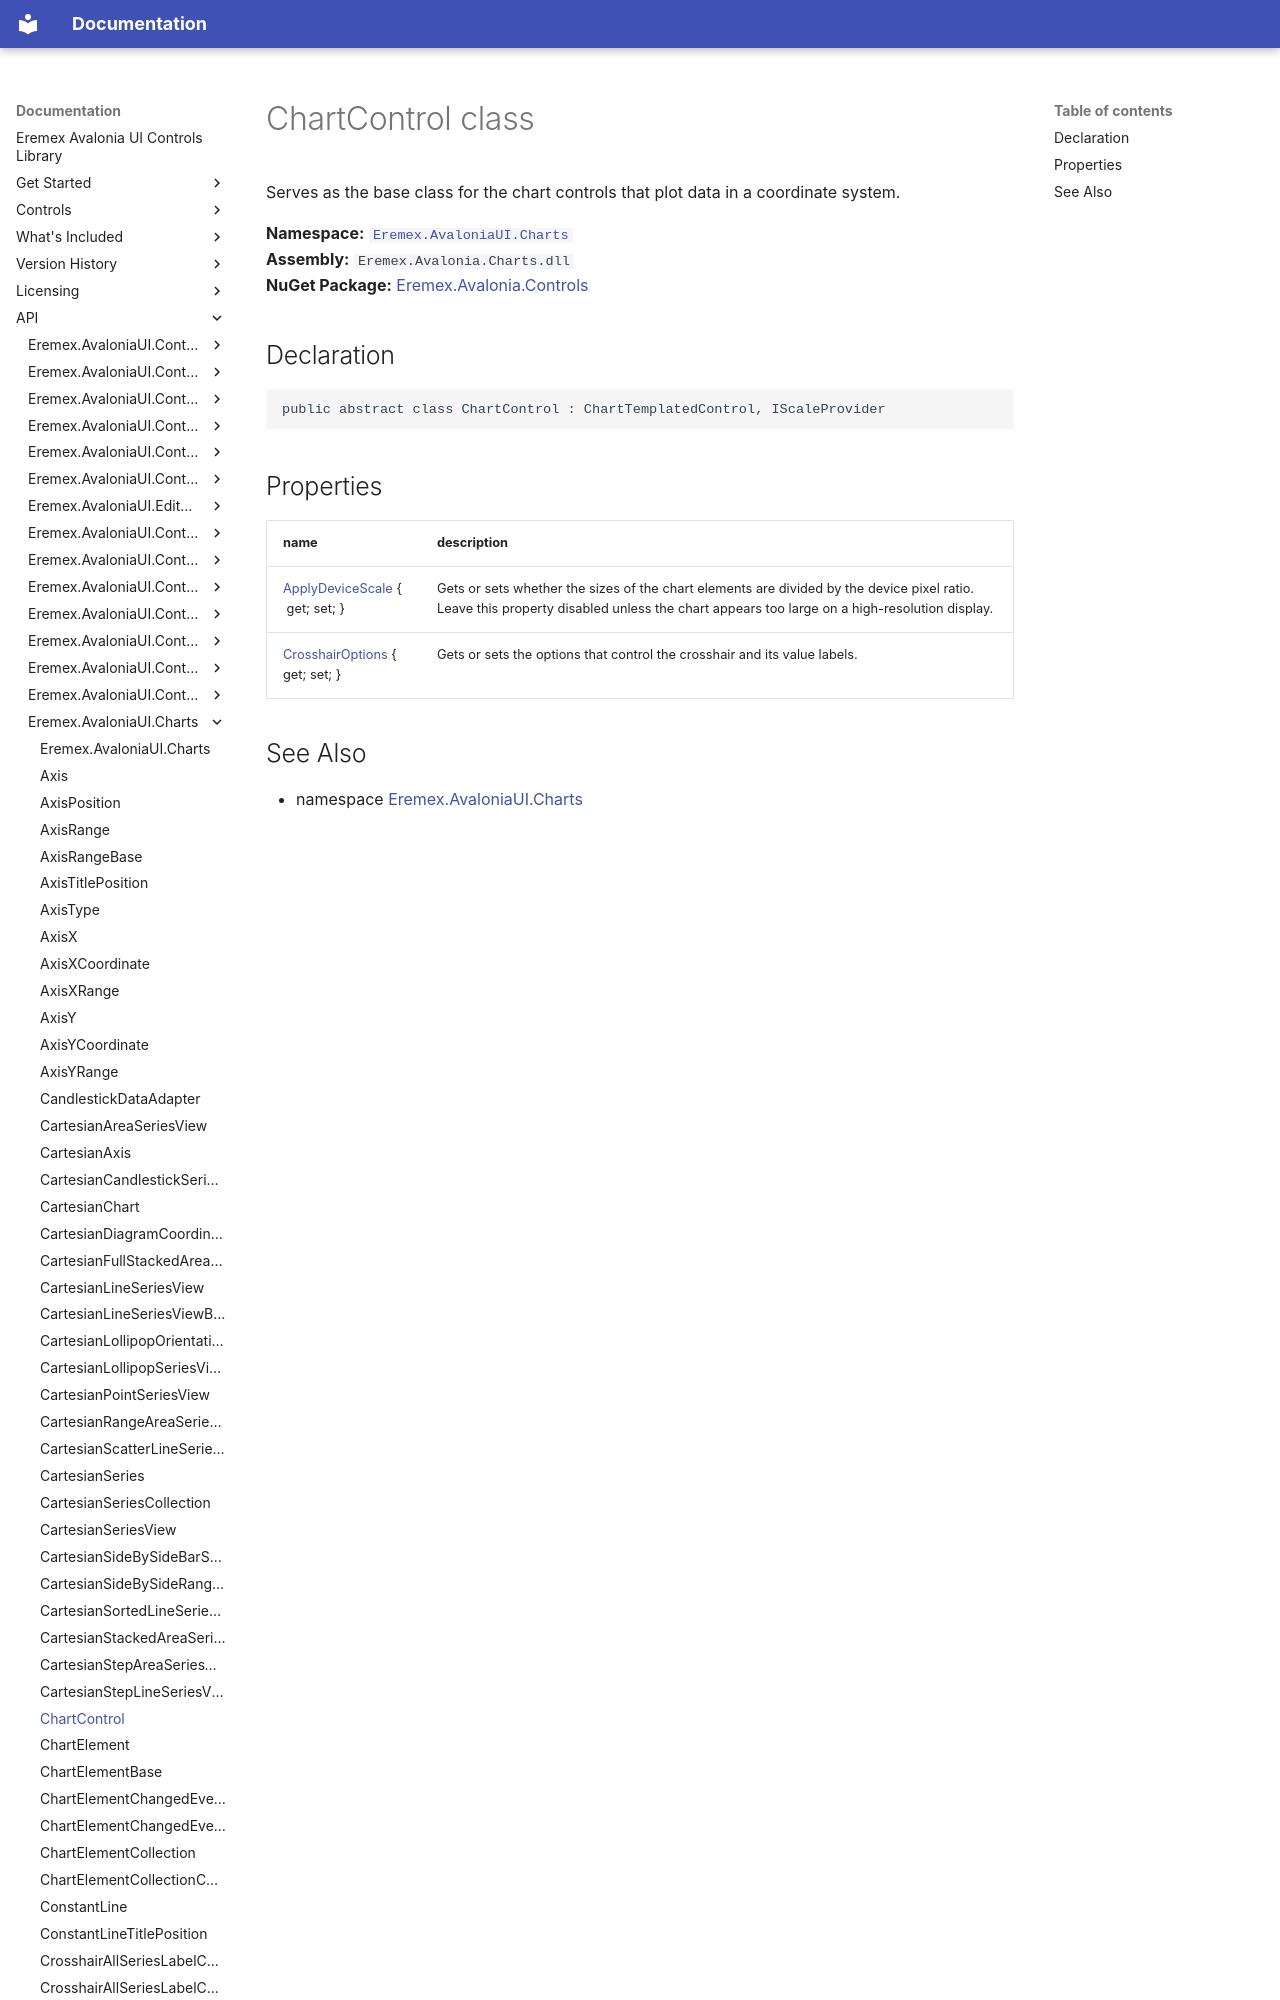

repository: Eremex/controls-doc · page: API/Eremex.AvaloniaUI.Charts/ChartControl/index.html · generator: mkdocs

# ChartControl class

Serves as the base class for the chart controls that plot data in a coordinate system.

**Namespace:** [`Eremex.AvaloniaUI.Charts`](./index.md)  
**Assembly:** `Eremex.Avalonia.Charts.dll`  
**NuGet Package:** [Eremex.Avalonia.Controls](https://www.nuget.org/packages/Eremex.Avalonia.Controls)

## Declaration

```csharp
public abstract class ChartControl : ChartTemplatedControl, IScaleProvider
```
